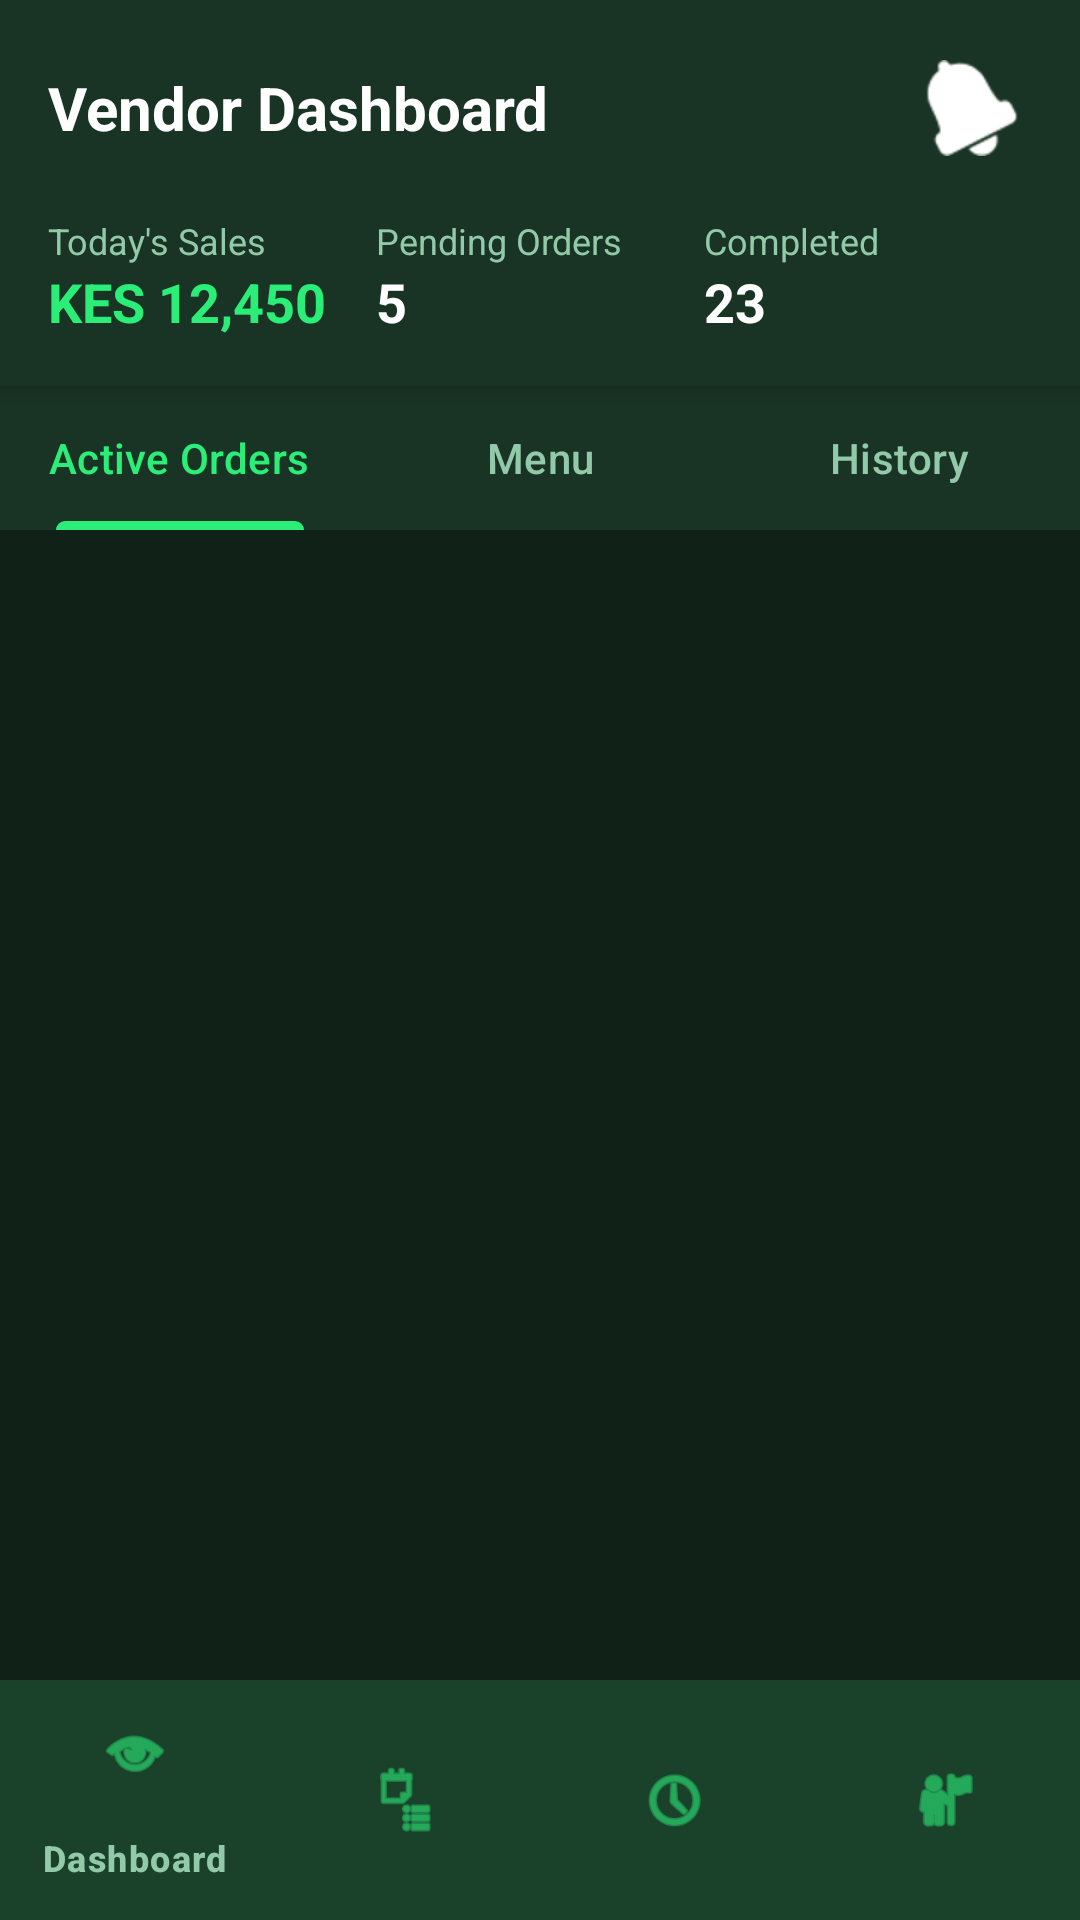

Android layout source for this screen:
<!-- AndroidManifest.xml: activity theme Theme.LetaApp -->
<!-- res/layout/activity_vendor_dashboard.xml -->
<?xml version="1.0" encoding="utf-8"?>
<LinearLayout xmlns:android="http://schemas.android.com/apk/res/android"
    xmlns:app="http://schemas.android.com/apk/res-auto"
    android:layout_width="match_parent"
    android:layout_height="match_parent"
    android:orientation="vertical"
    android:background="@color/background_dark">

    
    <LinearLayout
        android:layout_width="match_parent"
        android:layout_height="wrap_content"
        android:orientation="vertical"
        android:background="@color/surface_dark"
        android:padding="16dp"
        android:elevation="4dp">

        <LinearLayout
            android:layout_width="match_parent"
            android:layout_height="wrap_content"
            android:orientation="horizontal"
            android:gravity="center_vertical">

            <TextView
                android:layout_width="0dp"
                android:layout_height="wrap_content"
                android:layout_weight="1"
                android:text="Vendor Dashboard"
                android:textColor="@color/white"
                android:textSize="20sp"
                android:textStyle="bold" />

            <ImageButton
                android:id="@+id/btnNotifications"
                android:layout_width="40dp"
                android:layout_height="40dp"
                android:background="?attr/selectableItemBackgroundBorderless"
                android:src="@android:drawable/ic_popup_reminder"
                android:tint="@color/white"
                android:contentDescription="@string/log_in" />
        </LinearLayout>

        
        <LinearLayout
            android:layout_width="match_parent"
            android:layout_height="wrap_content"
            android:orientation="horizontal"
            android:layout_marginTop="16dp">

            <LinearLayout
                android:layout_width="0dp"
                android:layout_height="wrap_content"
                android:layout_weight="1"
                android:orientation="vertical">

                <TextView
                    android:layout_width="wrap_content"
                    android:layout_height="wrap_content"
                    android:text="Today's Sales"
                    android:textColor="@color/text_secondary"
                    android:textSize="12sp" />

                <TextView
                    android:id="@+id/tvTodaySales"
                    android:layout_width="wrap_content"
                    android:layout_height="wrap_content"
                    android:text="KES 12,450"
                    android:textColor="@color/primary"
                    android:textSize="18sp"
                    android:textStyle="bold" />
            </LinearLayout>

            <LinearLayout
                android:layout_width="0dp"
                android:layout_height="wrap_content"
                android:layout_weight="1"
                android:orientation="vertical">

                <TextView
                    android:layout_width="wrap_content"
                    android:layout_height="wrap_content"
                    android:text="Pending Orders"
                    android:textColor="@color/text_secondary"
                    android:textSize="12sp" />

                <TextView
                    android:id="@+id/tvPendingOrders"
                    android:layout_width="wrap_content"
                    android:layout_height="wrap_content"
                    android:text="5"
                    android:textColor="@color/white"
                    android:textSize="18sp"
                    android:textStyle="bold" />
            </LinearLayout>

            <LinearLayout
                android:layout_width="0dp"
                android:layout_height="wrap_content"
                android:layout_weight="1"
                android:orientation="vertical">

                <TextView
                    android:layout_width="wrap_content"
                    android:layout_height="wrap_content"
                    android:text="Completed"
                    android:textColor="@color/text_secondary"
                    android:textSize="12sp" />

                <TextView
                    android:id="@+id/tvCompletedOrders"
                    android:layout_width="wrap_content"
                    android:layout_height="wrap_content"
                    android:text="23"
                    android:textColor="@color/white"
                    android:textSize="18sp"
                    android:textStyle="bold" />
            </LinearLayout>
        </LinearLayout>
    </LinearLayout>

    
    <com.google.android.material.tabs.TabLayout
        android:id="@+id/tabLayout"
        android:layout_width="match_parent"
        android:layout_height="wrap_content"
        android:background="@color/surface_dark"
        app:tabTextColor="@color/text_secondary"
        app:tabSelectedTextColor="@color/primary"
        app:tabIndicatorColor="@color/primary"
        app:tabMode="fixed">

        <com.google.android.material.tabs.TabItem
            android:layout_width="wrap_content"
            android:layout_height="wrap_content"
            android:text="Active Orders" />

        <com.google.android.material.tabs.TabItem
            android:layout_width="wrap_content"
            android:layout_height="wrap_content"
            android:text="Menu" />

        <com.google.android.material.tabs.TabItem
            android:layout_width="wrap_content"
            android:layout_height="wrap_content"
            android:text="History" />
    </com.google.android.material.tabs.TabLayout>

    
    <androidx.recyclerview.widget.RecyclerView
        android:id="@+id/rvOrders"
        android:layout_width="match_parent"
        android:layout_height="0dp"
        android:layout_weight="1"
        android:padding="16dp" />

    
    <com.google.android.material.bottomnavigation.BottomNavigationView
        android:id="@+id/bottomNavigation"
        android:layout_width="match_parent"
        android:layout_height="wrap_content"
        android:background="@color/surface_dark"
        app:itemIconTint="@color/primary"
        app:itemTextColor="@color/text_secondary"
        app:menu="@menu/bottom_nav_vendor" />
</LinearLayout>
<!-- resources referenced by this layout -->
<resources>
  <color name="background_dark">#102217</color>
  <color name="primary">#2BEE79</color>
  <color name="surface_dark">#193324</color>
  <color name="text_secondary">#92C9A8</color>
  <color name="white">#FFFFFFFF</color>
  <string name="log_in">Log In</string>
  <style name="Theme.LetaApp" parent="Base.Theme.LetaApp" />
  <style name="Base.Theme.LetaApp" parent="Theme.Material3.Dark.NoActionBar">
          
          <item name="colorPrimary">@color/primary</item>
          <item name="colorPrimaryVariant">@color/primary_dim</item>
          <item name="colorOnPrimary">@color/black</item>
          
          <item name="colorSecondary">@color/text_secondary</item>
          <item name="colorSecondaryVariant">@color/text_secondary</item>
          <item name="colorOnSecondary">@color/black</item>
          
          <item name="android:statusBarColor">@color/background_dark</item>
          
          <item name="android:colorBackground">@color/background_dark</item>
          <item name="colorSurface">@color/surface_dark</item>
          <item name="colorOnSurface">@color/white</item>
      </style>
  <color name="primary_dim">#1A5E3A</color>
  <color name="black">#FF000000</color>
</resources>
